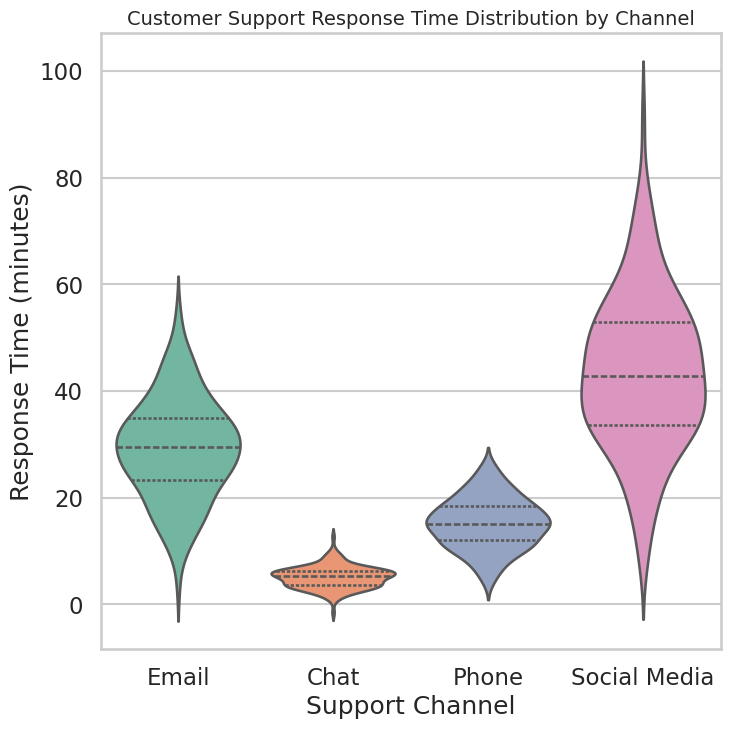

Python code for this plot:
import seaborn as sns
import matplotlib.pyplot as plt
import pandas as pd
import numpy as np

# 1. Generate synthetic data with correct mapping
np.random.seed(42)
channels = ["Email", "Chat", "Phone", "Social Media"]

data = []
data.extend([("Email", rt) for rt in np.random.normal(loc=30, scale=10, size=150)])
data.extend([("Chat", rt) for rt in np.random.normal(loc=5, scale=2, size=150)])
data.extend([("Phone", rt) for rt in np.random.normal(loc=15, scale=5, size=150)])
data.extend([("Social Media", rt) for rt in np.random.normal(loc=45, scale=15, size=150)])

df = pd.DataFrame(data, columns=["Channel", "ResponseTime"])

# 2. Professional styling
sns.set_style("whitegrid")
sns.set_context("talk")

# 3. Create figure (512x512 pixels)
plt.figure(figsize=(8, 8))

# 4. Violinplot
sns.violinplot(
    x="Channel",
    y="ResponseTime",
    data=df,
    palette="Set2",
    inner="quartile"
)

# 5. Labels and title
plt.title("Customer Support Response Time Distribution by Channel", fontsize=14)
plt.xlabel("Support Channel")
plt.ylabel("Response Time (minutes)")

# 6. Save as PNG with exact 512x512 output
plt.savefig("chart.png", dpi=64)
plt.close()
